The GitHub repository Vedant-1724/GestureBot-Ai contains a labelled image folder "prepared_dataset" with 2 categories: hazardous, non-hazardous. Examples follow, each with its label.

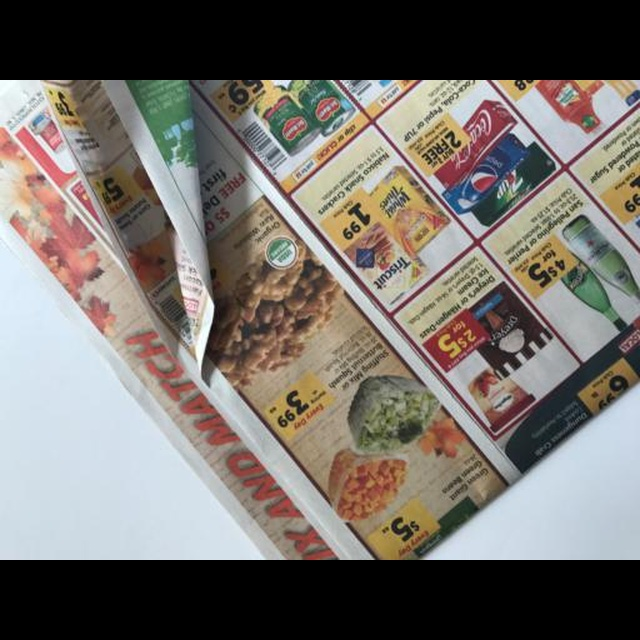
Label: non-hazardous

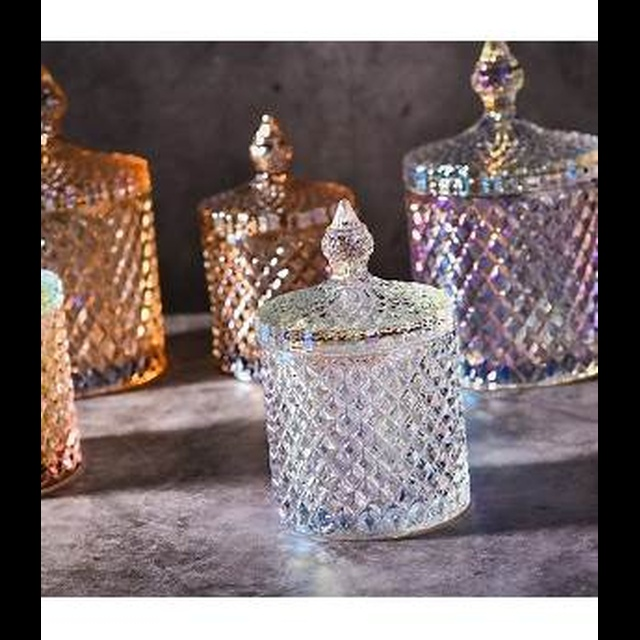
Label: hazardous

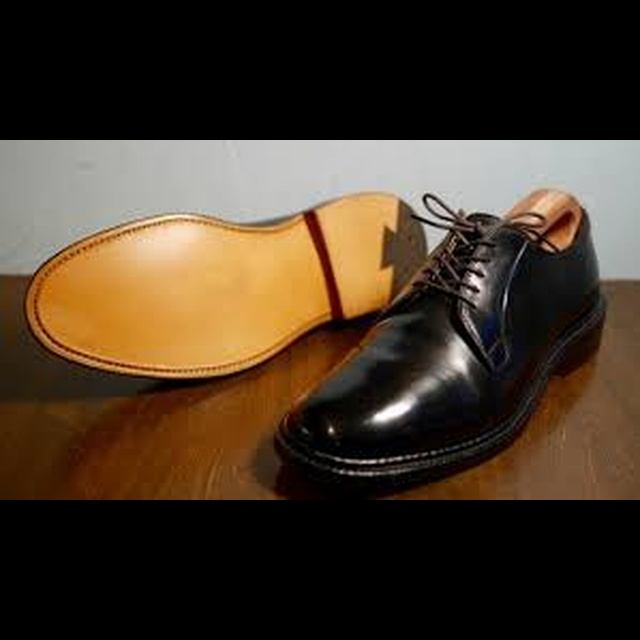
Label: non-hazardous

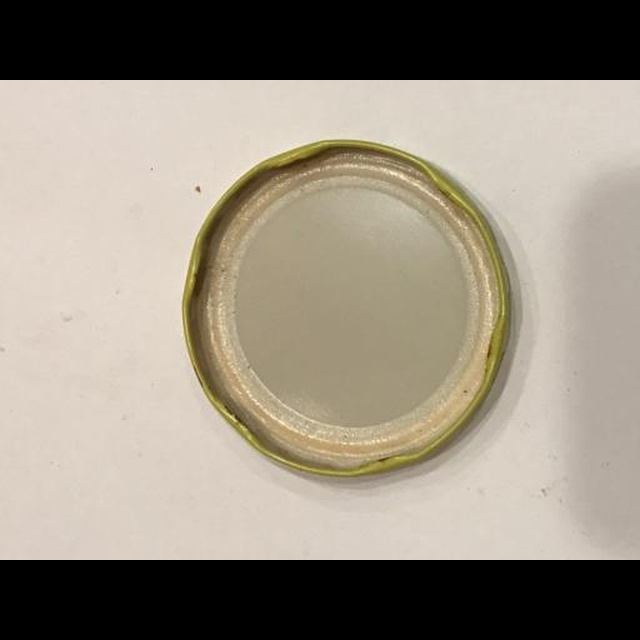
Label: hazardous

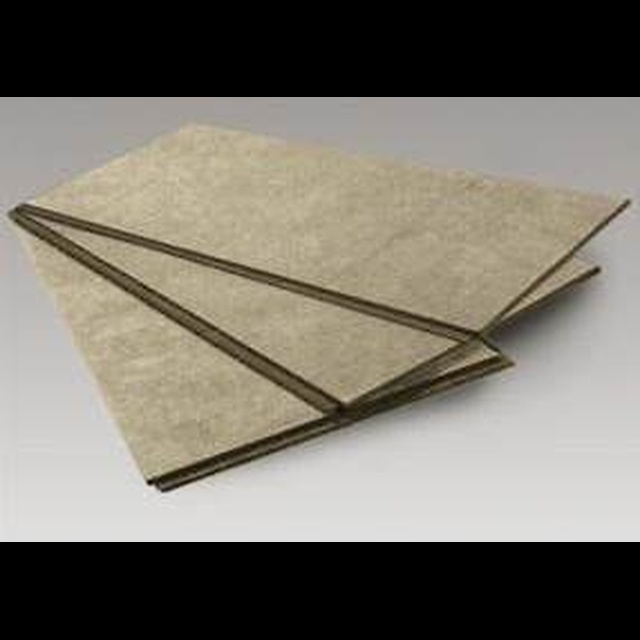
Label: non-hazardous

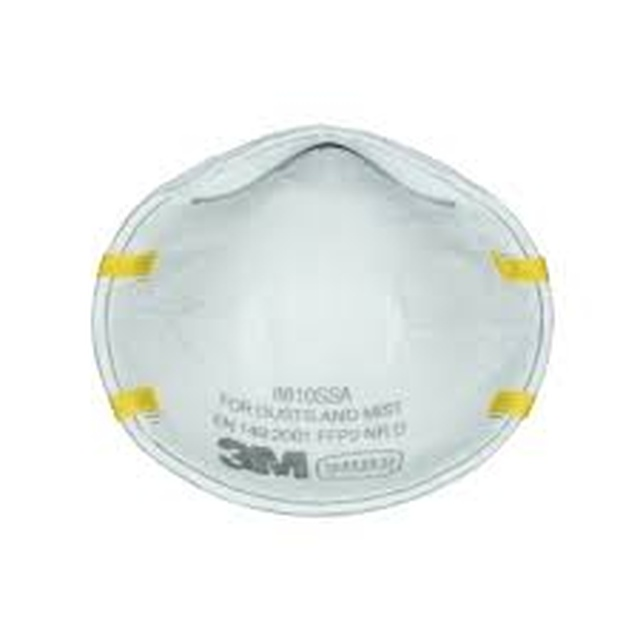
Label: hazardous
